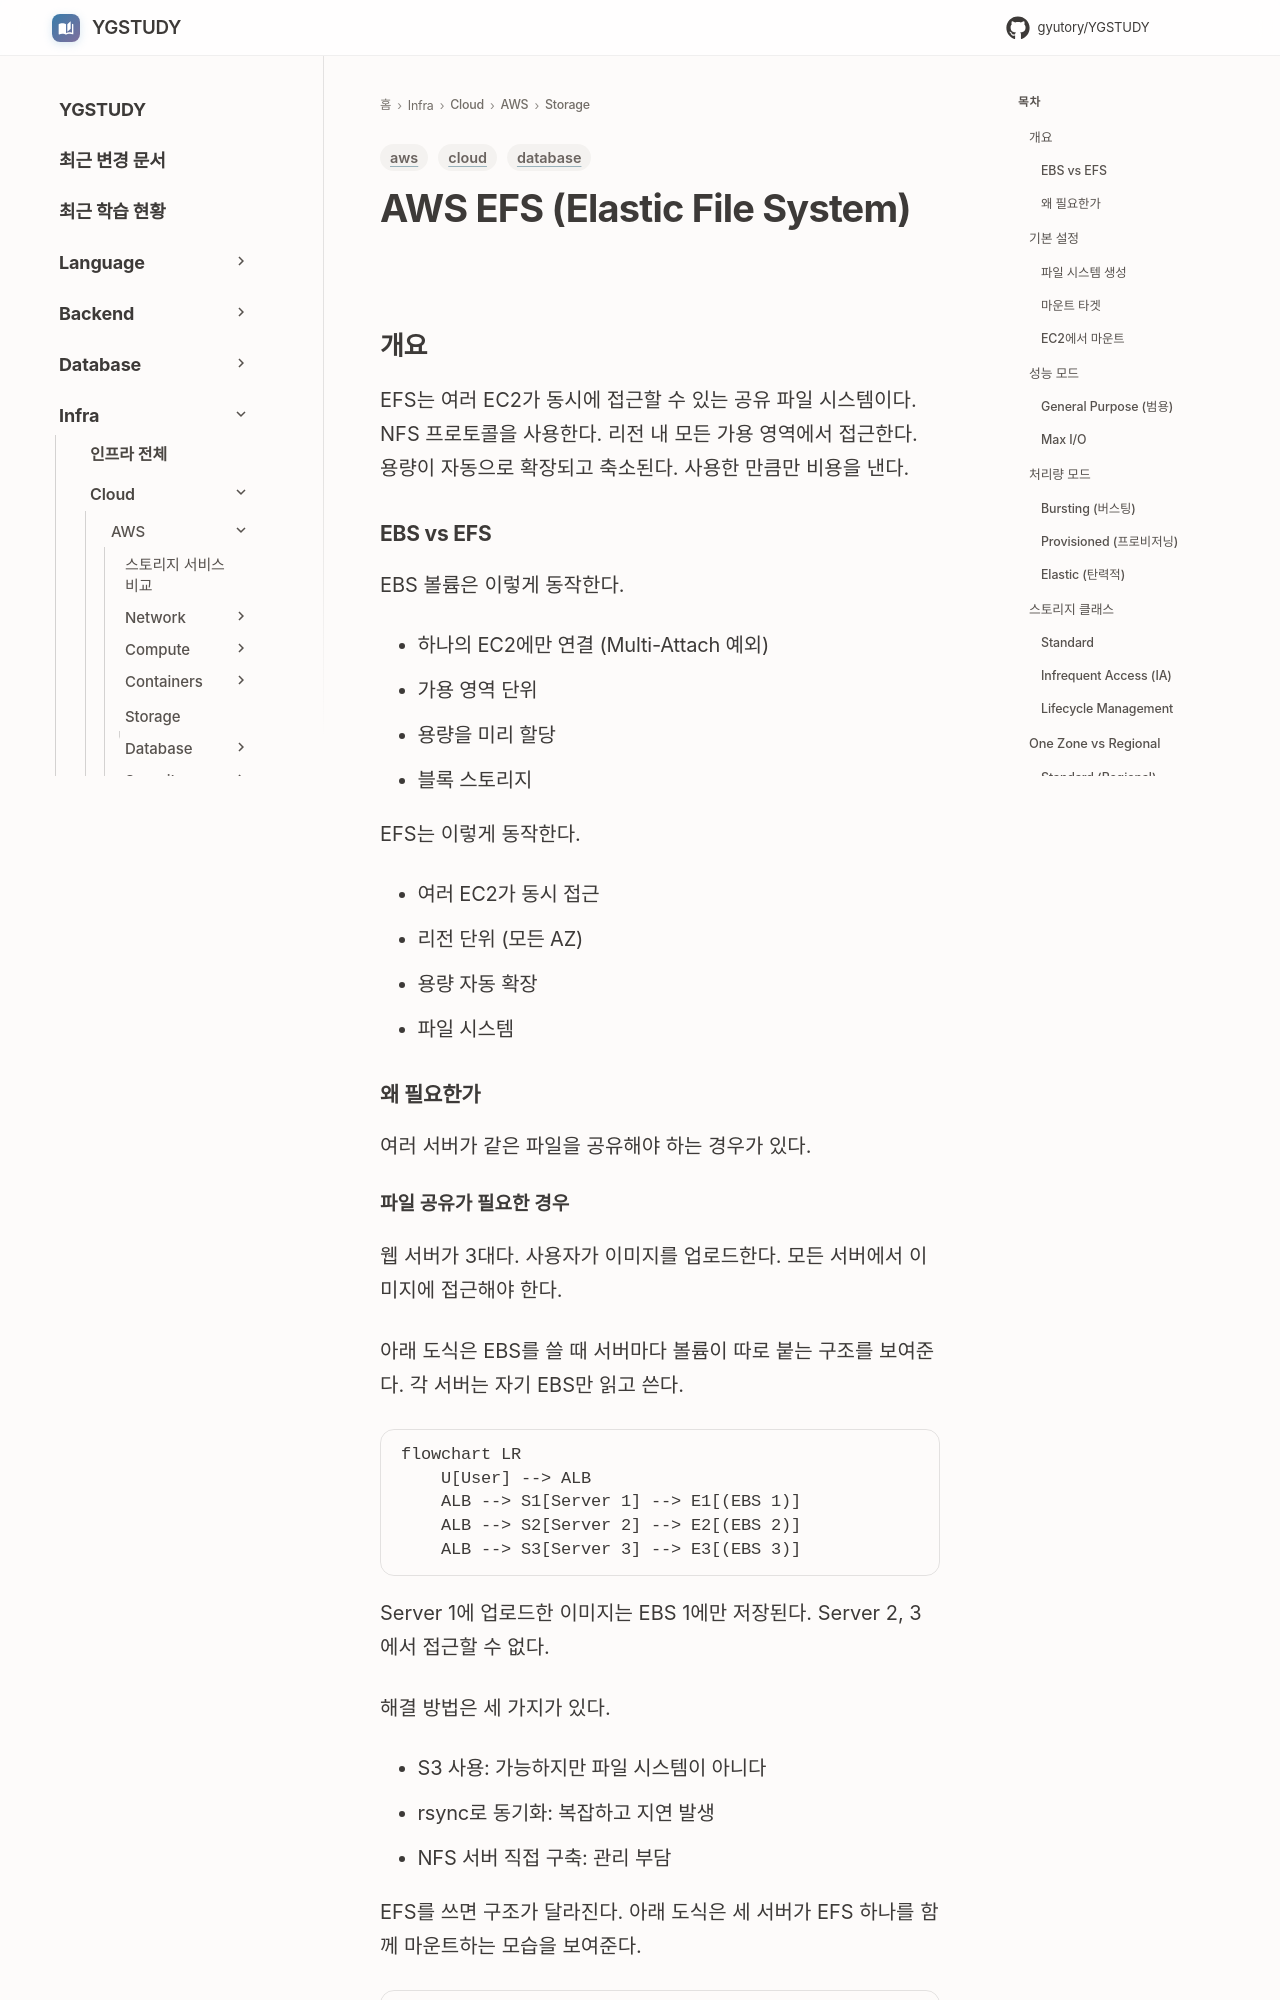

repository: GYUTORY/YGSTUDY · page: Cloud/AWS/Storage/EFS/index.html · generator: mkdocs

---
title: AWS EFS (Elastic File System)
tags: [aws, database, cloud]
updated: 2026-11-20
---

# AWS EFS (Elastic File System)

## 개요

EFS는 여러 EC2가 동시에 접근할 수 있는 공유 파일 시스템이다. NFS 프로토콜을 사용한다. 리전 내 모든 가용 영역에서 접근한다. 용량이 자동으로 확장되고 축소된다. 사용한 만큼만 비용을 낸다.

### EBS vs EFS

EBS 볼륨은 이렇게 동작한다.

- 하나의 EC2에만 연결 (Multi-Attach 예외)
- 가용 영역 단위
- 용량을 미리 할당
- 블록 스토리지

EFS는 이렇게 동작한다.

- 여러 EC2가 동시 접근
- 리전 단위 (모든 AZ)
- 용량 자동 확장
- 파일 시스템

### 왜 필요한가

여러 서버가 같은 파일을 공유해야 하는 경우가 있다.
